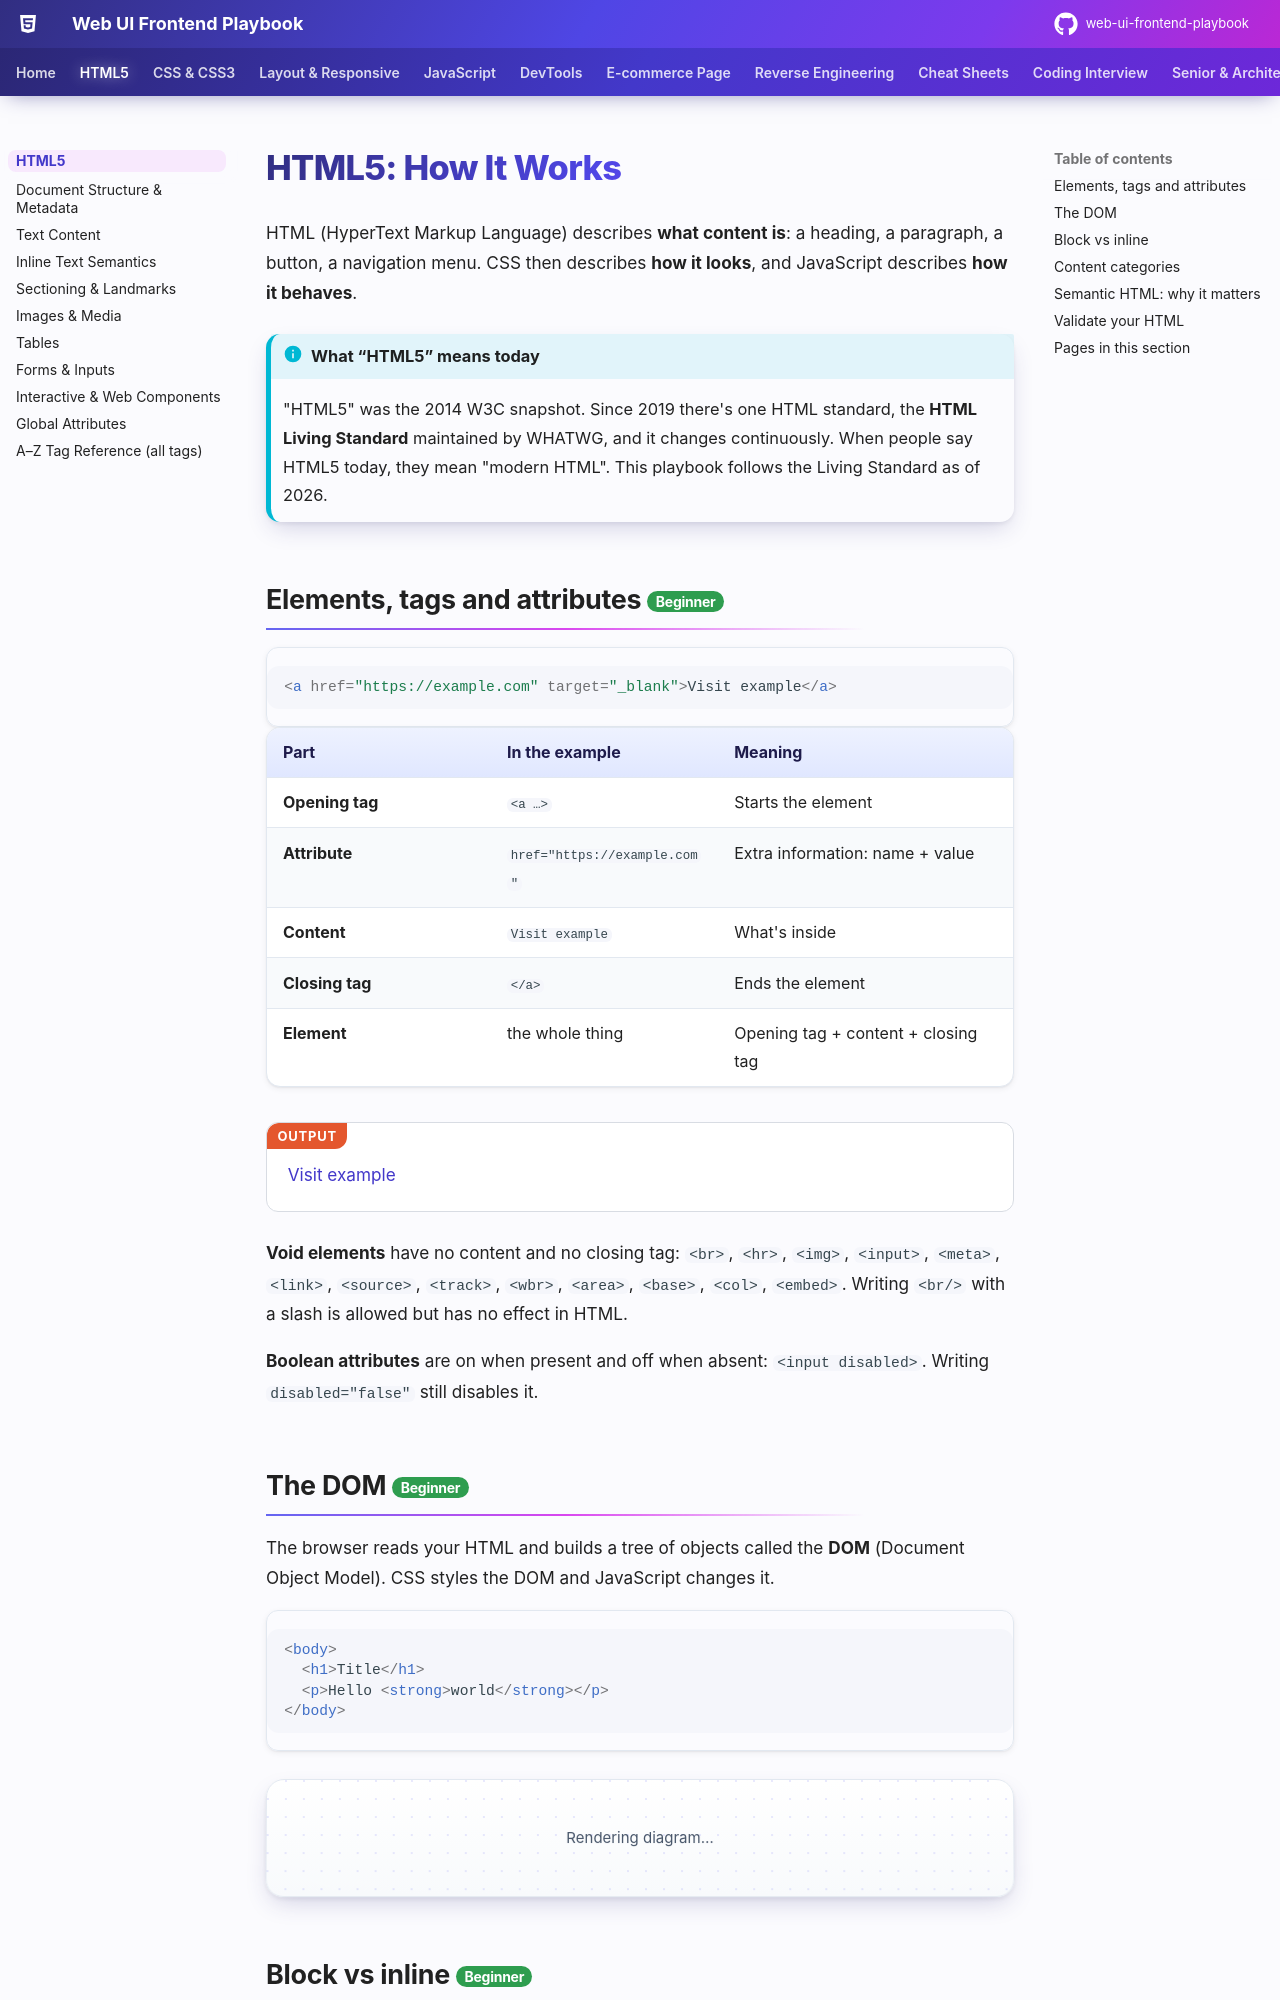

repository: khiruashish/web-ui-frontend-playbook · page: html/index.html · generator: mkdocs

# HTML5: How It Works

HTML (HyperText Markup Language) describes **what content is**: a heading, a paragraph, a button, a navigation menu. CSS then describes **how it looks**, and JavaScript describes **how it behaves**.

!!! info "What “HTML5” means today"
    "HTML5" was the 2014 W3C snapshot. Since 2019 there's one HTML standard, the **HTML Living Standard** maintained by WHATWG, and it changes continuously. When people say HTML5 today, they mean "modern HTML". This playbook follows the Living Standard as of 2026.

## Elements, tags and attributes <span class="lvl lvl-1">Beginner</span> { #elements-tags-and-attributes data-toc-label="Elements, tags and attributes" }

```html
<a href="https://example.com" target="_blank">Visit example</a>
```

| Part | In the example | Meaning |
|---|---|---|
| **Opening tag** | `<a …>` | Starts the element |
| **Attribute** | `href="https://example.com"` | Extra information: name + value |
| **Content** | `Visit example` | What's inside |
| **Closing tag** | `</a>` | Ends the element |
| **Element** | the whole thing | Opening tag + content + closing tag |

<div class="demo">
<a href="https://example.com" target="_blank" rel="noopener">Visit example</a>
</div>

**Void elements** have no content and no closing tag: `<br>`, `<hr>`, `<img>`, `<input>`, `<meta>`, `<link>`, `<source>`, `<track>`, `<wbr>`, `<area>`, `<base>`, `<col>`, `<embed>`. Writing `<br/>` with a slash is allowed but has no effect in HTML.

**Boolean attributes** are on when present and off when absent: `<input disabled>`. Writing `disabled="false"` still disables it.

## The DOM <span class="lvl lvl-1">Beginner</span> { #the-dom data-toc-label="The DOM" }

The browser reads your HTML and builds a tree of objects called the **DOM** (Document Object Model). CSS styles the DOM and JavaScript changes it.

```html
<body>
  <h1>Title</h1>
  <p>Hello <strong>world</strong></p>
</body>
```

```mermaid
flowchart TD
    body --> h1 --> t1["'Title'"]
    body --> p
    p --> t2["'Hello '"]
    p --> strong --> t3["'world'"]
```
